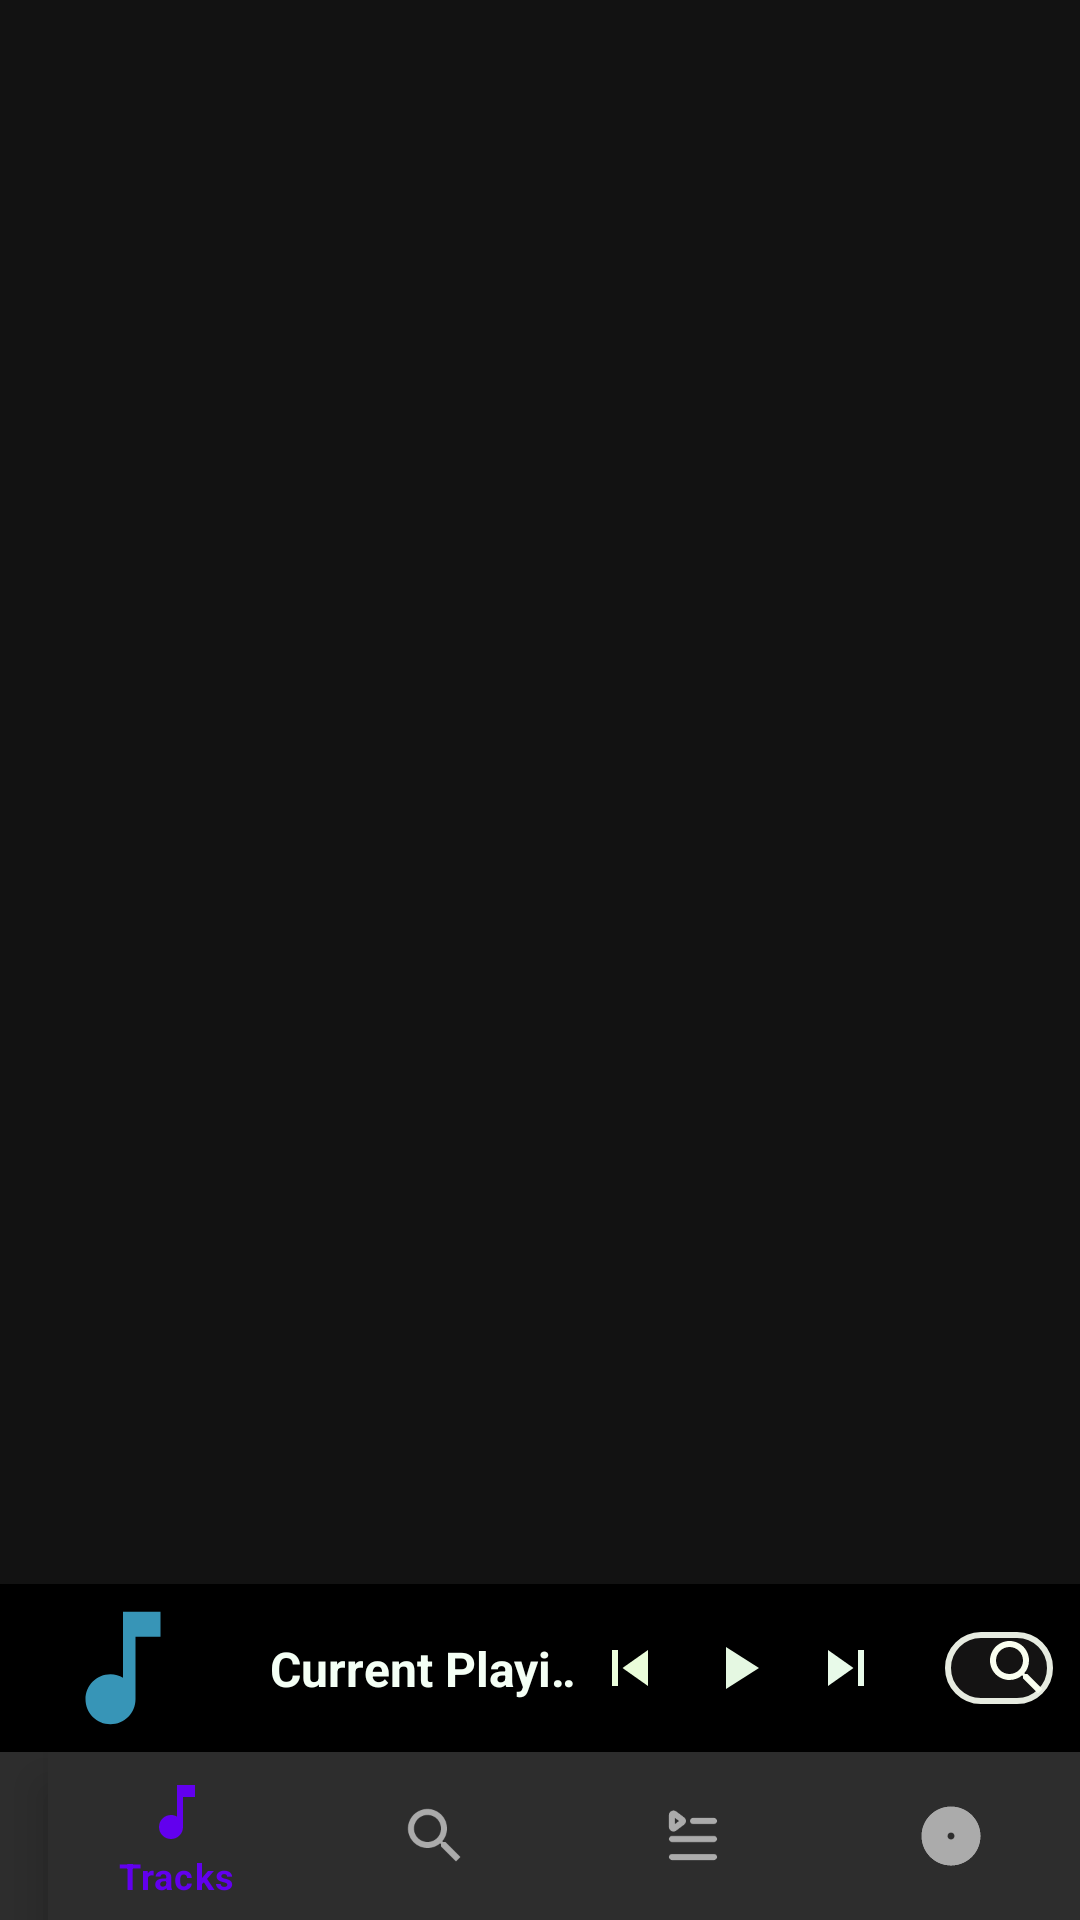

Here is an Android app screen rendered from its layout file. Give the layout XML and the strings, colors and styles it references.
<!-- AndroidManifest.xml: application theme Theme.TpExampleMusic -->
<!-- res/layout/activity_album_view.xml -->
<?xml version="1.0" encoding="utf-8"?>
<androidx.constraintlayout.widget.ConstraintLayout xmlns:android="http://schemas.android.com/apk/res/android"
    xmlns:app="http://schemas.android.com/apk/res-auto"
    xmlns:tools="http://schemas.android.com/tools"
    android:layout_width="match_parent"
    android:layout_height="match_parent"
    tools:context=".AlbumView">
    <androidx.recyclerview.widget.RecyclerView
        android:id="@+id/recycler_view_albumview"
        android:layout_width="match_parent"
        android:layout_height="match_parent"
        app:layout_constraintTop_toTopOf="parent"
        app:layout_constraintBottom_toBottomOf="parent"
        app:layout_constraintStart_toStartOf="parent">

    </androidx.recyclerview.widget.RecyclerView>
    <androidx.coordinatorlayout.widget.CoordinatorLayout
        android:layout_width="match_parent"
        android:layout_height="wrap_content"
        android:foregroundGravity="bottom"
        android:id="@+id/coordinator"
        app:layout_constraintStart_toStartOf="parent"
        app:layout_constraintBottom_toBottomOf="parent"
        >
        <com.google.android.material.bottomappbar.BottomAppBar
            android:layout_width="match_parent"
            android:layout_height="?attr/actionBarSize"
            app:fabCradleMargin="20dp"
            app:fabCradleRoundedCornerRadius="20dp"
            app:fabCradleVerticalOffset="10dp"
            android:layout_gravity="bottom">
            <com.google.android.material.bottomnavigation.BottomNavigationView
                android:id="@+id/bottomnavigationview"
                android:layout_width="match_parent"
                android:layout_height="match_parent"
                app:menu="@menu/bottomappbar">

            </com.google.android.material.bottomnavigation.BottomNavigationView>

        </com.google.android.material.bottomappbar.BottomAppBar>

    </androidx.coordinatorlayout.widget.CoordinatorLayout>
    <androidx.constraintlayout.widget.ConstraintLayout
        android:id="@+id/audioplaying"
        app:layout_constraintBottom_toTopOf="@id/coordinator"
        android:layout_width="match_parent"
        android:layout_height="?attr/actionBarSize"
        app:layout_constraintStart_toStartOf="parent"
        app:layout_constraintEnd_toEndOf="parent"

        android:background="@color/black"

        >

        <ImageView
            android:id="@+id/currentplayingimage"
            android:layout_width="50dp"
            android:layout_height="50dp"
            android:layout_marginStart="16dp"
            android:layout_marginTop="2dp"
            android:layout_marginBottom="2dp"
            android:src="@drawable/starboysvg"
            app:layout_constraintBottom_toBottomOf="parent"
            app:layout_constraintStart_toStartOf="parent"

            app:layout_constraintTop_toTopOf="parent">

        </ImageView>

        <TextView
            android:id="@+id/NowPlaying"
            android:layout_width="0dp"
            android:layout_height="wrap_content"
            android:text="Current Playing Song"
            android:textSize="@dimen/m"
            android:textColor="#F4FFF5"
            app:layout_constraintStart_toEndOf="@id/currentplayingimage"
            app:layout_constraintBottom_toBottomOf="parent"

            app:layout_constraintTop_toTopOf="parent"
            android:layout_marginStart="@dimen/l"

            android:singleLine="true"
            android:ellipsize="marquee"
            android:marqueeRepeatLimit="marquee_forever"
            android:textStyle="bold"
            app:layout_constraintHorizontal_bias="0"
            app:layout_constraintWidth_percent="0.3"


            />
        <TextView
            android:id="@+id/homeskippreviousbutton"
            android:layout_width="0dp"
            android:layout_height="wrap_content"

            app:layout_constraintStart_toEndOf="@+id/NowPlaying"
            app:layout_constraintTop_toTopOf="parent"
            app:layout_constraintBottom_toBottomOf="parent"
            app:layout_constraintWidth_percent="0.1"
            app:drawableStartCompat="@drawable/baseline_skip_previous_24">

        </TextView>
        <TextView
            android:id="@+id/playbuttonhome"
            android:layout_width="0dp"
            android:layout_height="wrap_content"
            app:layout_constraintTop_toTopOf="parent"
            app:layout_constraintBottom_toBottomOf="parent"
            app:layout_constraintStart_toEndOf="@+id/homeskippreviousbutton"

            app:drawableStartCompat="@drawable/baseline_play_arrow_24"
            app:layout_constraintWidth_percent="0.1">

        </TextView>
        <TextView
            android:id="@+id/homeskipnextbutton"
            android:layout_width="0dp"
            android:layout_height="wrap_content"
            app:layout_constraintTop_toTopOf="parent"
            app:layout_constraintBottom_toBottomOf="parent"
            app:layout_constraintStart_toEndOf="@+id/playbuttonhome"
            app:layout_constraintWidth_percent="0.1"
            app:drawableStartCompat="@drawable/baseline_skip_next_24">

        </TextView>
        <TextView
            android:id="@+id/searchViewNavigator"
            android:layout_width="0dp"
            android:layout_height="wrap_content"
            app:layout_constraintStart_toEndOf="@id/homeskipnextbutton"
            app:layout_constraintBottom_toBottomOf="parent"
            app:layout_constraintTop_toTopOf="parent"
            android:drawableEnd="@drawable/baseline_search_24"
            android:background="@drawable/searchview"
            app:layout_constraintWidth_percent="0.1"
            app:layout_constraintEnd_toEndOf="parent"
            >

        </TextView>


    </androidx.constraintlayout.widget.ConstraintLayout>

</androidx.constraintlayout.widget.ConstraintLayout>
<!-- resources referenced by this layout -->
<resources>
  <color name="black">#FF000000</color>
  <dimen name="l">24dp</dimen>
  <dimen name="m">16dp</dimen>
  <!-- drawable baseline_play_arrow_24 (drawable) -->
  <vector android:height="24dp" android:tint="#E5F8E2"
      android:viewportHeight="24" android:viewportWidth="24"
      android:width="24dp" xmlns:android="http://schemas.android.com/apk/res/android">
      <path android:fillColor="@android:color/white" android:pathData="M8,5v14l11,-7z"/>
  </vector>
  <!-- drawable baseline_search_24 (drawable) -->
  <vector android:height="24dp" android:tint="#FAFFF0"
      android:viewportHeight="24" android:viewportWidth="24"
      android:width="24dp" xmlns:android="http://schemas.android.com/apk/res/android">
      <path android:fillColor="@android:color/white" android:pathData="M15.5,14h-0.79l-0.28,-0.27C15.41,12.59 16,11.11 16,9.5 16,5.91 13.09,3 9.5,3S3,5.91 3,9.5 5.91,16 9.5,16c1.61,0 3.09,-0.59 4.23,-1.57l0.27,0.28v0.79l5,4.99L20.49,19l-4.99,-5zM9.5,14C7.01,14 5,11.99 5,9.5S7.01,5 9.5,5 14,7.01 14,9.5 11.99,14 9.5,14z"/>
  </vector>
  <!-- drawable baseline_skip_next_24 (drawable) -->
  <vector android:height="24dp" android:tint="#E8FAE9"
      android:viewportHeight="24" android:viewportWidth="24"
      android:width="24dp" xmlns:android="http://schemas.android.com/apk/res/android">
      <path android:fillColor="@android:color/white" android:pathData="M6,18l8.5,-6L6,6v12zM16,6v12h2V6h-2z"/>
  </vector>
  <!-- drawable baseline_skip_previous_24 (drawable) -->
  <vector android:height="24dp" android:tint="#EAFDDA"
      android:viewportHeight="24" android:viewportWidth="24"
      android:width="24dp" xmlns:android="http://schemas.android.com/apk/res/android">
      <path android:fillColor="@android:color/white" android:pathData="M6,6h2v12L6,18zM9.5,12l8.5,6L18,6z"/>
  </vector>
  <!-- drawable searchview (drawable) -->
  <?xml version="1.0" encoding="utf-8"?>
  <shape xmlns:android="http://schemas.android.com/apk/res/android"
      android:shape="rectangle">
      <corners android:radius="20dp">
  
      </corners>
  <solid android:color="#141313">
  
  </solid>
      <stroke android:color="#E6EBE0" android:width="@dimen/xx_sm">
  
      </stroke>
  </shape>
  <!-- drawable starboysvg (drawable) -->
  <vector android:height="80dp" android:tint="#3795B7"
      android:viewportHeight="24" android:viewportWidth="24"
      android:width="80dp" xmlns:android="http://schemas.android.com/apk/res/android">
      <path android:fillColor="@android:color/white" android:pathData="M12,3v10.55c-0.59,-0.34 -1.27,-0.55 -2,-0.55 -2.21,0 -4,1.79 -4,4s1.79,4 4,4 4,-1.79 4,-4V7h4V3h-6z"/>
  </vector>
  <style name="Theme.TpExampleMusic" parent="Theme.MaterialComponents">
          
          <item name="colorPrimary">@color/purple_500</item>
          <item name="colorPrimaryVariant">@color/black</item>
          <item name="colorOnPrimary">@color/white</item>
          
          <item name="colorSecondary">@color/teal_200</item>
          <item name="colorSecondaryVariant">@color/teal_700</item>
          <item name="colorOnSecondary">@color/black</item>
          
          <item name="android:statusBarColor">?attr/colorPrimaryVariant</item>
          
      </style>
  <dimen name="xx_sm">2dp</dimen>
  <color name="purple_500">#FF6200EE</color>
  <color name="white">#FFFFFFFF</color>
  <color name="teal_200">#FF03DAC5</color>
  <color name="teal_700">#FF018786</color>
</resources>
